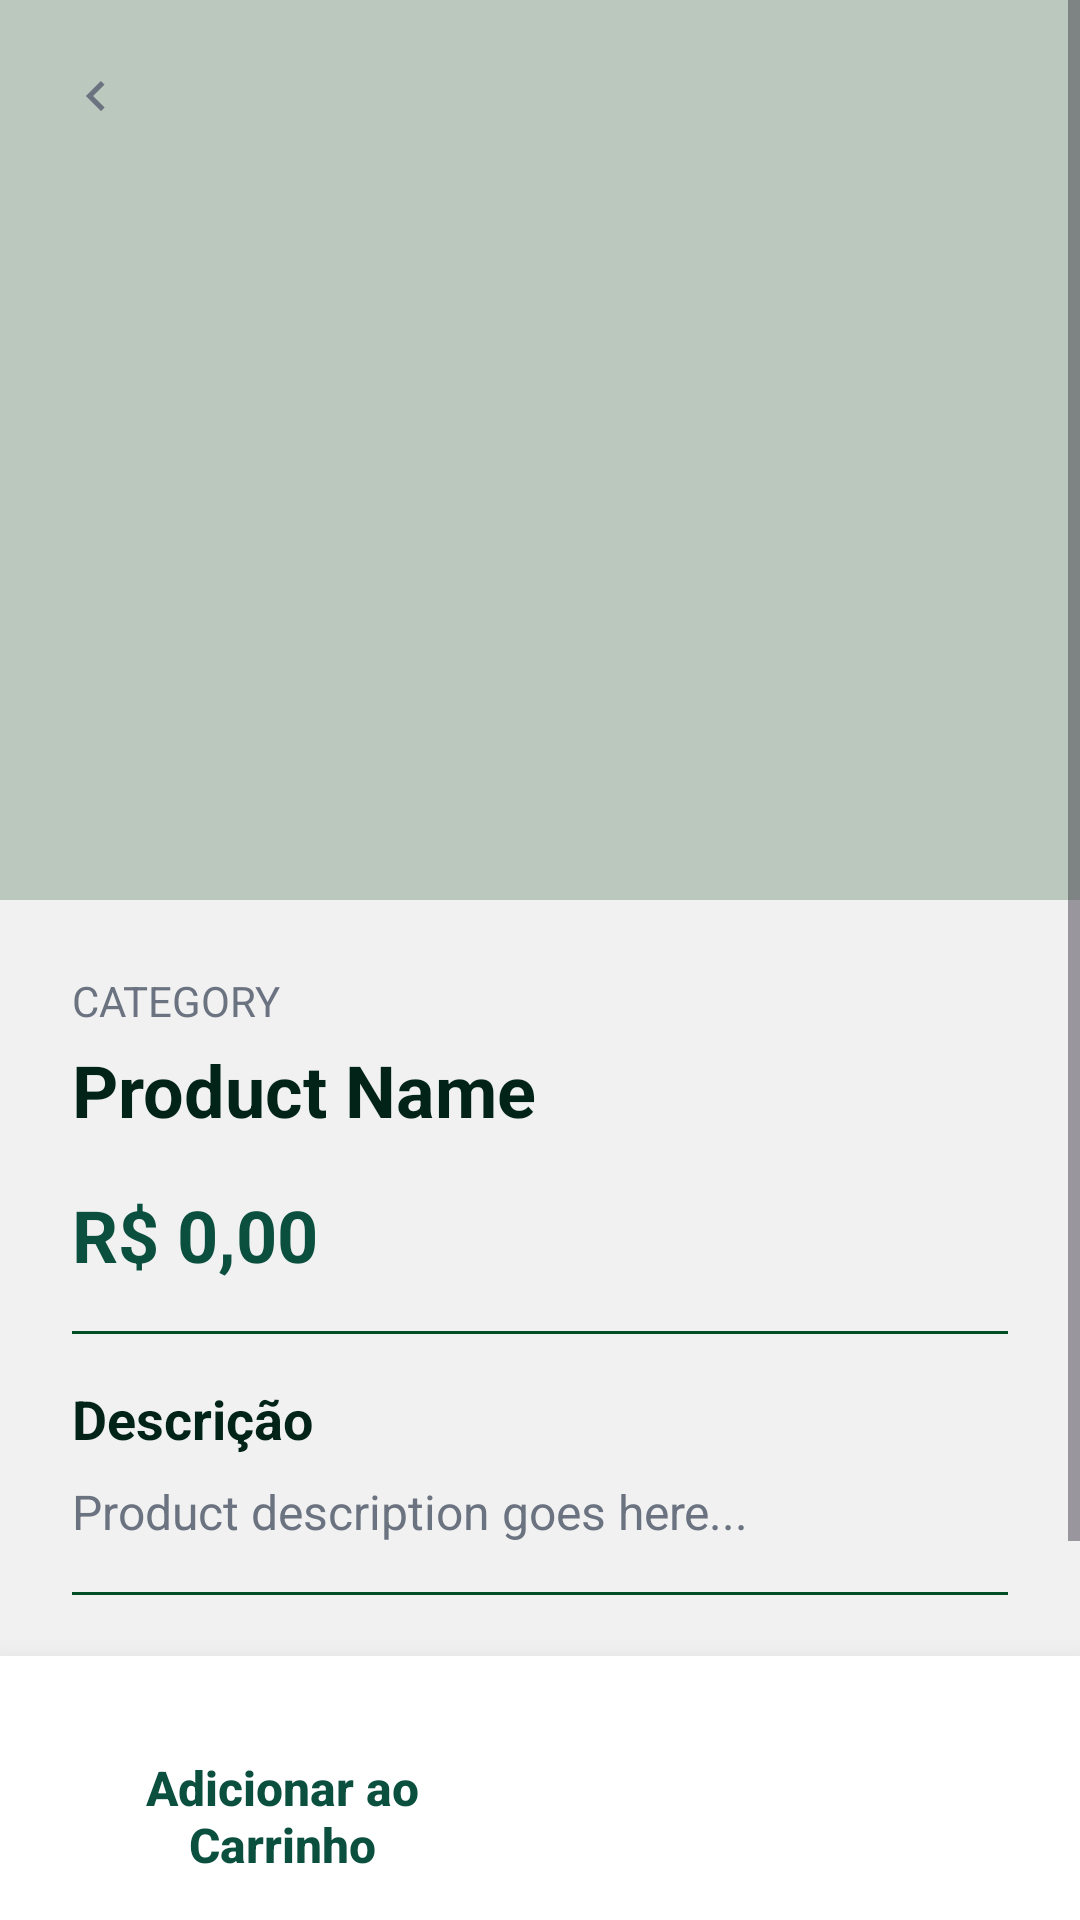

The Android layout XML behind this screen, and the referenced resources:
<!-- AndroidManifest.xml: application theme Theme.Manufato -->
<!-- res/layout/activity_product_details.xml -->
<?xml version="1.0" encoding="utf-8"?>
<androidx.constraintlayout.widget.ConstraintLayout xmlns:android="http://schemas.android.com/apk/res/android"
    xmlns:app="http://schemas.android.com/apk/res-auto"
    xmlns:tools="http://schemas.android.com/tools"
    android:layout_width="match_parent"
    android:layout_height="match_parent"
    android:background="@color/background">

    <ScrollView
        android:id="@+id/scrollView"
        android:layout_width="match_parent"
        android:layout_height="0dp"
        app:layout_constraintTop_toTopOf="parent"
        app:layout_constraintBottom_toTopOf="@id/bottomBar">

        <LinearLayout
            android:layout_width="match_parent"
            android:layout_height="wrap_content"
            android:orientation="vertical">

            
            <FrameLayout
                android:layout_width="match_parent"
                android:layout_height="300dp">

                <View
                    android:id="@+id/imagePlaceholder"
                    android:layout_width="match_parent"
                    android:layout_height="match_parent"
                    android:background="@color/category_bg" />

                <ImageView
                    android:id="@+id/productImage"
                    android:layout_width="match_parent"
                    android:layout_height="match_parent"
                    android:scaleType="centerCrop"
                    android:visibility="gone"
                    android:contentDescription="Product Image" />

                <ImageView
                    android:id="@+id/backButton"
                    android:layout_width="32dp"
                    android:layout_height="32dp"
                    android:layout_margin="16dp"
                    android:src="@drawable/ic_arrow_right"
                    android:rotation="180"
                    android:background="@drawable/white_button_background"
                    android:padding="6dp"
                    android:elevation="4dp"
                    android:clickable="true"
                    android:focusable="true" />

            </FrameLayout>

            <LinearLayout
                android:layout_width="match_parent"
                android:layout_height="wrap_content"
                android:orientation="vertical"
                android:padding="24dp">

                
                <TextView
                    android:id="@+id/productCategory"
                    android:layout_width="wrap_content"
                    android:layout_height="wrap_content"
                    android:text="Category"
                    android:textColor="@color/text_secondary"
                    android:textSize="14sp"
                    android:textAllCaps="true" />

                <TextView
                    android:id="@+id/productName"
                    android:layout_width="wrap_content"
                    android:layout_height="wrap_content"
                    android:text="Product Name"
                    android:textColor="@color/text_primary"
                    android:textSize="24sp"
                    android:textStyle="bold"
                    android:layout_marginTop="4dp" />

                
                <TextView
                    android:id="@+id/productPrice"
                    android:layout_width="wrap_content"
                    android:layout_height="wrap_content"
                    android:text="R$ 0,00"
                    android:textColor="@color/primary"
                    android:textSize="24sp"
                    android:textStyle="bold"
                    android:layout_marginTop="16dp" />

                <View
                    android:layout_width="match_parent"
                    android:layout_height="1dp"
                    android:background="@color/divider"
                    android:layout_marginVertical="16dp" />

                
                <TextView
                    android:layout_width="wrap_content"
                    android:layout_height="wrap_content"
                    android:text="@string/description"
                    android:textColor="@color/text_primary"
                    android:textSize="18sp"
                    android:textStyle="bold" />

                <TextView
                    android:id="@+id/productDescription"
                    android:layout_width="match_parent"
                    android:layout_height="wrap_content"
                    android:text="Product description goes here..."
                    android:textColor="@color/text_secondary"
                    android:textSize="16sp"
                    android:lineSpacingExtra="4dp"
                    android:layout_marginTop="8dp" />

                <View
                    android:layout_width="match_parent"
                    android:layout_height="1dp"
                    android:background="@color/divider"
                    android:layout_marginVertical="16dp" />

                
                <LinearLayout
                    android:layout_width="match_parent"
                    android:layout_height="wrap_content"
                    android:orientation="horizontal">

                    <TextView
                        android:layout_width="wrap_content"
                        android:layout_height="wrap_content"
                        android:text="@string/quantity"
                        android:textColor="@color/text_primary"
                        android:textSize="16sp"
                        android:textStyle="bold" />

                    <TextView
                        android:id="@+id/productQuantity"
                        android:layout_width="wrap_content"
                        android:layout_height="wrap_content"
                        android:text="5 available"
                        android:textColor="@color/text_secondary"
                        android:textSize="16sp"
                        android:layout_marginStart="8dp" />

                </LinearLayout>

            </LinearLayout>

        </LinearLayout>

    </ScrollView>

    
    <LinearLayout
        android:id="@+id/bottomBar"
        android:layout_width="match_parent"
        android:layout_height="wrap_content"
        android:orientation="horizontal"
        android:padding="16dp"
        android:background="@color/white"
        android:elevation="16dp"
        app:layout_constraintBottom_toBottomOf="parent">

        <Button
            android:id="@+id/addToCartButton"
            android:layout_width="0dp"
            android:layout_height="56dp"
            android:layout_weight="1"
            android:text="@string/add_to_cart"
            android:textColor="@color/primary"
            android:background="@drawable/white_button_background"
            android:layout_marginEnd="8dp"
            android:textAllCaps="false"
            android:textSize="16sp"
            android:textStyle="bold" />

        <Button
            android:id="@+id/buyNowButton"
            android:layout_width="0dp"
            android:layout_height="56dp"
            android:layout_weight="1"
            android:text="@string/buy_now"
            android:textColor="@color/white"
            android:background="@drawable/button_primary"
            android:layout_marginStart="8dp"
            android:textAllCaps="false"
            android:textSize="16sp"
            android:textStyle="bold" />

    </LinearLayout>

</androidx.constraintlayout.widget.ConstraintLayout>
<!-- resources referenced by this layout -->
<resources>
  <color name="background">#F1F1F1</color>
  <color name="category_bg">#BAC8BE</color>
  <color name="divider">#014e26</color>
  <color name="primary">#0b4f3f</color>
  <color name="text_primary">#022418</color>
  <color name="text_secondary">#6B7280</color>
  <color name="white">#FFFFFFFF</color>
  <!-- drawable ic_arrow_right (drawable) -->
  <vector xmlns:android="http://schemas.android.com/apk/res/android"
      android:width="24dp"
      android:height="24dp"
      android:viewportWidth="24"
      android:viewportHeight="24">
      <path
          android:fillColor="@color/text_secondary"
          android:pathData="M8.59,16.59L13.17,12 8.59,7.41 10,6l6,6 -6,6 -1.41,-1.41z"/>
  </vector>
  <string name="add_to_cart">Adicionar ao Carrinho</string>
  <string name="buy_now">Comprar Agora</string>
  <string name="description">Descrição</string>
  <string name="quantity">Quantidade</string>
  <style name="Theme.Manufato" parent="Base.Theme.Manufato" />
  <style name="Base.Theme.Manufato" parent="Theme.Material3.DayNight.NoActionBar">
          
          <item name="colorPrimary">@color/primary</item>
          <item name="colorOnPrimary">@color/white</item>
          <item name="colorSecondary">@color/accent</item>
          <item name="colorOnSecondary">@color/white</item>
          
          
          <item name="android:statusBarColor">@color/primary_dark</item>
          <item name="android:windowLightStatusBar">false</item>
          
          
          <item name="colorSecondaryContainer">@color/nav_indicator</item>
          <item name="colorOnSecondaryContainer">@color/primary</item>
      </style>
  <color name="accent">#10B981</color>
  <color name="primary_dark">#063329</color>
  <color name="nav_indicator">#E0E0E0</color>
</resources>
